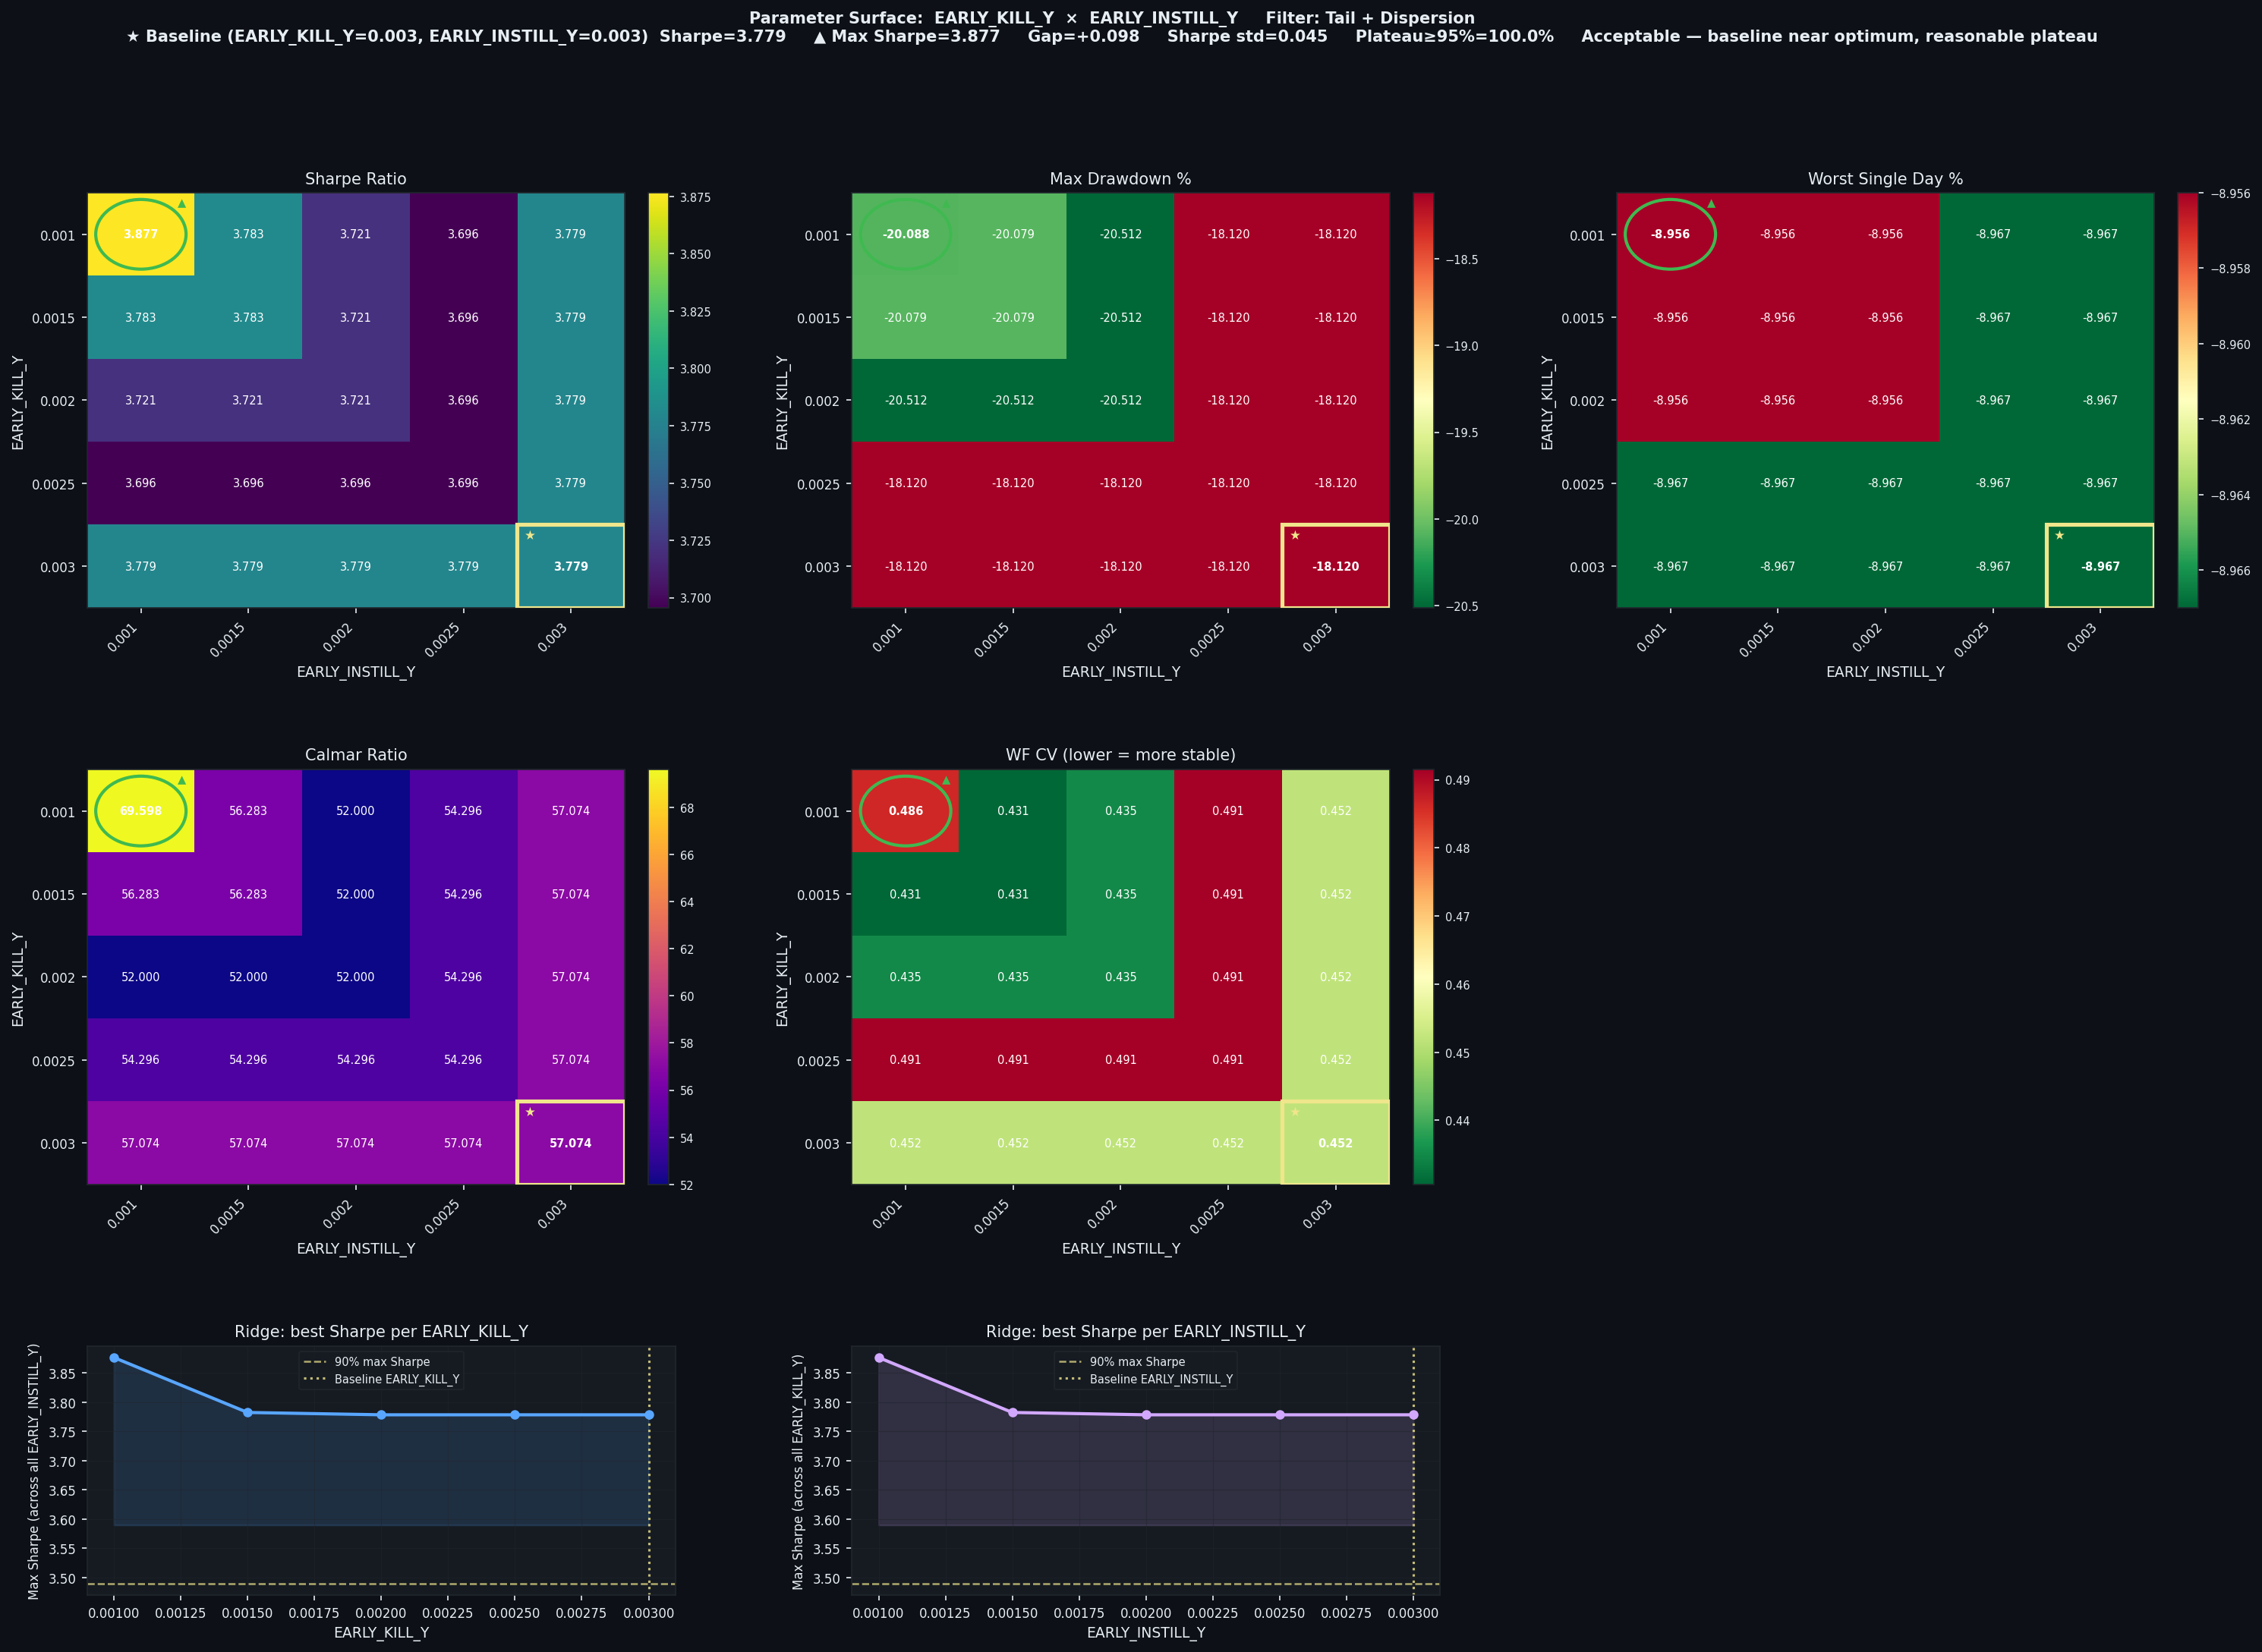

The data file committed next to this chart (first rows):
EARLY_KILL_Y, EARLY_INSTILL_Y, Sharpe, CAGR%, MaxDD%, Worst1D%, Calmar, WF_CV, baseline
0.001, 0.001, 3.877, 1398, -20.09, -8.956, 69.6, 0.4863, False
0.001, 0.0015, 3.783, 1130, -20.08, -8.956, 56.28, 0.4306, False
0.001, 0.002, 3.721, 1067, -20.51, -8.956, 52.0, 0.4351, False
0.001, 0.0025, 3.696, 983.9, -18.12, -8.967, 54.3, 0.4915, False
0.001, 0.003, 3.779, 1034, -18.12, -8.967, 57.07, 0.4518, False
0.0015, 0.001, 3.783, 1130, -20.08, -8.956, 56.28, 0.4306, False
0.0015, 0.0015, 3.783, 1130, -20.08, -8.956, 56.28, 0.4306, False
0.0015, 0.002, 3.721, 1067, -20.51, -8.956, 52.0, 0.4351, False
0.0015, 0.0025, 3.696, 983.9, -18.12, -8.967, 54.3, 0.4915, False
0.0015, 0.003, 3.779, 1034, -18.12, -8.967, 57.07, 0.4518, False
0.002, 0.001, 3.721, 1067, -20.51, -8.956, 52.0, 0.4351, False
0.002, 0.0015, 3.721, 1067, -20.51, -8.956, 52.0, 0.4351, False
0.002, 0.002, 3.721, 1067, -20.51, -8.956, 52.0, 0.4351, False
0.002, 0.0025, 3.696, 983.9, -18.12, -8.967, 54.3, 0.4915, False
0.002, 0.003, 3.779, 1034, -18.12, -8.967, 57.07, 0.4518, False
0.0025, 0.001, 3.696, 983.9, -18.12, -8.967, 54.3, 0.4915, False
0.0025, 0.0015, 3.696, 983.9, -18.12, -8.967, 54.3, 0.4915, False
0.0025, 0.002, 3.696, 983.9, -18.12, -8.967, 54.3, 0.4915, False
0.0025, 0.0025, 3.696, 983.9, -18.12, -8.967, 54.3, 0.4915, False
0.0025, 0.003, 3.779, 1034, -18.12, -8.967, 57.07, 0.4518, False
0.003, 0.001, 3.779, 1034, -18.12, -8.967, 57.07, 0.4518, False
0.003, 0.0015, 3.779, 1034, -18.12, -8.967, 57.07, 0.4518, False
0.003, 0.002, 3.779, 1034, -18.12, -8.967, 57.07, 0.4518, False
0.003, 0.0025, 3.779, 1034, -18.12, -8.967, 57.07, 0.4518, False
0.003, 0.003, 3.779, 1034, -18.12, -8.967, 57.07, 0.4518, True
